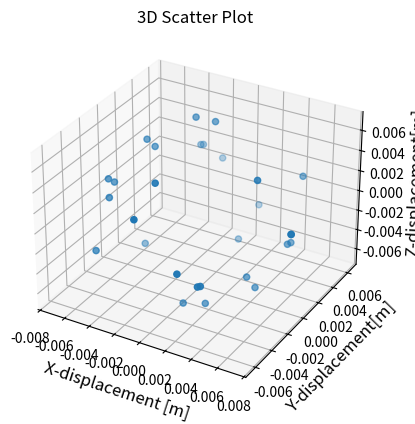
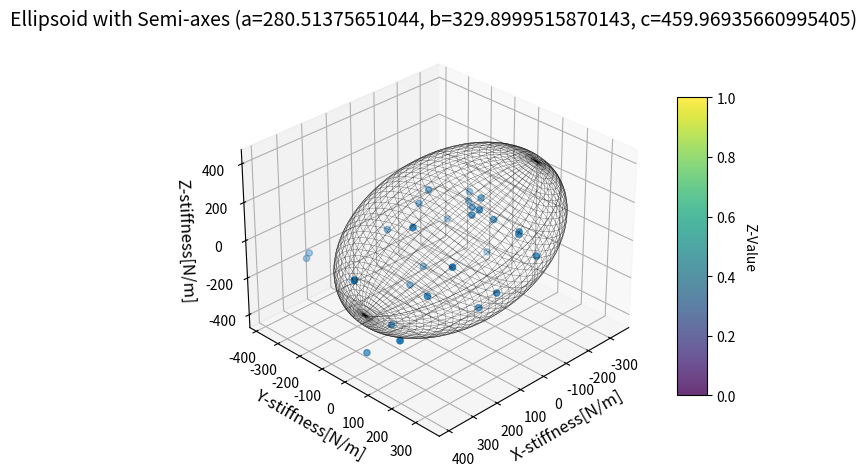

Recreate these plots in Python, in order.
import numpy as np
import matplotlib.pyplot as plt
import scipy.optimize
from mpl_toolkits.mplot3d import Axes3D  # Required for 3D axes

stiffness = np.array([[-126.08933555, -134.45104301,  -49.1347177 ],
 [ 150.69972603,  162.68795396,   51.78931061],
 [ 325.09657248,  -24.27045666, -409.70797147],
 [-121.75138932,   13.56399784,  153.50801851],
 [ -27.1909966,    98.26355253,  198.380993  ],
 [  21.1016238,   -91.75264082, -188.55229033],
 [ -22.34897312, -153.5791499,    84.46397589],
 [  26.73622417,  224.84702847, -123.61140814],
 [-146.83408953,  -63.01469588,   75.21897809],
 [ 360.64736324,  156.86608124, -196.27546002],
 [-186.12733854,  -20.80273578, -195.79131576],
 [ 165.57956968,   12.87548458,  173.09265243],
 [ 193.45745633,  101.29459022, -112.20408316],
 [-170.67735006,  -82.95238395,  100.56092811],
 [-115.59538058,  179.21591365,   79.67654717],
 [ 232.04262222, -377.29936235, -162.99943156],
 [  76.73266482,  -93.62433152, -254.96638402],
 [ -41.49272217,   53.24468677,  135.73935795],
 [  40.21836522,  163.68280615, -233.42447444],
 [ -33.3858396,  -122.55239591,  168.20923363],
 [-202.5967149,    -9.7753037,   -24.43574662],
 [ 386.27111768,   -6.13820345,   27.32161745],
 [ -92.35481126,    4.84816671,  117.33422839],
 [ 236.50986264,  -8.48931303, -308.80222743],
 [ -95.11875846,  269.62913528,   21.08166187],
 [  71.55645744, -195.87610863,  -23.89483753],
 [ 246.21482139, -374.93417186, -181.83113484],
 [-110.37702343,  182.25851469,   71.53128184],
 [-202.59670926,   -9.77530318,  -24.43574599],
 [ 386.27103837,   -6.13820205,   27.32160851]])


deflections = np.array([[-0.00480018, -0.00511851, -0.00187054],
 [ 0.00482543,  0.0052093,   0.0016583 ],
 [ 0.00386211, -0.00028833, -0.00486729],
 [-0.00385756,  0.00042976,  0.00486374],
 [-0.00088702,  0.00320553,  0.00647153],
 [ 0.00072854, -0.00316777, -0.00650979],
 [-0.00091066, -0.00625791,  0.00344167],
 [ 0.00074617,  0.00627517, -0.00344982],
 [-0.00527488, -0.00226375,  0.00270217],
 [ 0.00540412,  0.00235056, -0.00294109],
 [-0.00415197, -0.00046405, -0.00436755],
 [ 0.0042138,   0.00032767,  0.004405  ],
 [ 0.00539382,  0.00282421, -0.00312838],
 [-0.00546676, -0.00265695,  0.00322095],
 [-0.00323128,  0.00500969,  0.00222723],
 [ 0.00322645, -0.00524618, -0.00226643],
 [ 0.00199311, -0.00243187, -0.00662269],
 [-0.0020935,   0.00268644,  0.00684869],
 [ 0.00085167,  0.00346615, -0.004943  ],
 [-0.00101183, -0.0037142,   0.00509792],
 [-0.00713869, -0.00034444, -0.00086102],
 [ 0.00709378, -0.00011273,  0.00050175],
 [-0.00435892,  0.00022882,  0.00553788],
 [ 0.00444867, -0.00015968, -0.00580846],
 [-0.00215984,  0.00612241,  0.0004787 ],
 [ 0.00222673, -0.00609537, -0.00074357],
 [ 0.00326441, -0.00497101, -0.00241078],
 [-0.00319724,  0.0052794,   0.00207201],
 [-0.00713869, -0.00034444, -0.00086102],
 [ 0.00709378, -0.00011273,  0.00050175]])



fig = plt.figure()
ax = plt.axes(projection='3d')

ax.set_xlabel('X-displacement [m]', fontsize=12)
ax.set_ylabel('Y-displacement[m]', fontsize=12)
ax.set_zlabel('Z-displacement[m]', fontsize=12)

ax.scatter(deflections[:,0], deflections[:,1], deflections[:,2])
ax.set_title('3D Scatter Plot')
# plt.show()





fig = plt.figure()
ax = plt.axes(projection='3d')





ax.scatter(stiffness[:,0], stiffness[:,1], stiffness[:,2])
ax.set_title('3D Scatter Plot')


x_data = stiffness[:,0]
y_data = stiffness[:,1]
z_data = stiffness[:,2]


data = [x_data, y_data, z_data]

# datayz = data[1:]

covariance = np.cov(data)
eigenval, eigenvec = np.linalg.eig(covariance)



largest_eigenvec_ind_c = np.argmax(eigenval)
smallest_eigenvec_ind_c = np.argmin(eigenval)
largest_eigenvec = eigenvec[:, largest_eigenvec_ind_c]
smallest_eigenvec = eigenvec[:, smallest_eigenvec_ind_c]
largest_eigenval = eigenval[largest_eigenvec_ind_c]
smallest_eigenval = eigenval[smallest_eigenvec_ind_c]

if largest_eigenvec_ind_c == 0 and smallest_eigenvec_ind_c == 1:
    middle_eigenval = np.max(eigenval[2])
    middel_eigenvec = eigenvec[:,2]
elif largest_eigenvec_ind_c == 1 and smallest_eigenvec_ind_c == 0:
    middle_eigenval = np.max(eigenval[2])
    middel_eigenvec = eigenvec[:,2]
elif largest_eigenvec_ind_c == 0 and smallest_eigenvec_ind_c == 2:
    middle_eigenval = np.max(eigenval[1])
    middel_eigenvec = eigenvec[:,1]
elif largest_eigenvec_ind_c == 2 and smallest_eigenvec_ind_c == 0:
    middle_eigenval = np.max(eigenval[1])
    middel_eigenvec = eigenvec[:,1]
elif largest_eigenvec_ind_c == 1 and smallest_eigenvec_ind_c == 2:
    middle_eigenval = np.max(eigenval[0])
    middel_eigenvec = eigenvec[:,0]
elif largest_eigenvec_ind_c == 2 and smallest_eigenvec_ind_c == 1:
    middle_eigenval = np.max(eigenval[0])
    middel_eigenvec = eigenvec[:,0]



# Rx = np.array([[1, 0, 0],[0 , np.cos(alpha), -np.sin(alpha)],[0, np.sin(alpha), np.cos(alpha)]]) 
# Ry = np.array([[np.cos(beta), 0, np.sin(beta)],[0, 1, 0],[-np.sin(beta), 0, np.cos(beta)]])

Tmat = np.column_stack([largest_eigenvec,middel_eigenvec,smallest_eigenvec])

beta = np.arcsin(Tmat[0,2])
gamma = np.arccos(Tmat[0,0]/np.cos(beta))
alpha = np.arccos(Tmat[2,2]/np.cos(beta))
print(alpha)

# alpha = np.arccos(largest_eigenvec[0])
# beta = np.arccos(largest_eigenvec[1])
# gamma = np.arccos(largest_eigenvec[2])

chisquare_val = 2.4477; 

a=chisquare_val*np.sqrt(largest_eigenval)
b=chisquare_val*np.sqrt(middle_eigenval)
c=chisquare_val*np.sqrt(smallest_eigenval)









print(a)
print(b)
print(c)
print(alpha)
print(beta)
print(gamma)


def ellipsoid(x, y, z, alpha, beta, gamma, a, b, c):
    Rx = np.array([[1, 0, 0],[0 , np.cos(alpha), -np.sin(alpha)],[0, np.sin(alpha), np.cos(alpha)]]) 
    Ry = np.array([[np.cos(beta), 0, np.sin(beta)],[0, 1, 0],[-np.sin(beta), 0, np.cos(beta)]])
    Rz = np.array([[np.cos(gamma), -np.sin(gamma), 0],[np.sin(gamma) , np.cos(gamma),0],[0, 0, 1]])
    xyz = np.array([x,y,z])
    xyz1 = np.matmul(Rz,np.matmul(Ry,np.matmul(Rx,xyz)))
    x1 = xyz1[0]
    y1 = xyz1[1]
    z1 = xyz1[2]
    f = (x1 / a) ** 2 + (y1 / b) ** 2 + (z1 / c) **2 - 1
    return f


def f_min(params, x, y, z):
    a1, b1, c1 = params
    return np.sum(ellipsoid(x, y, z, alpha, beta, gamma, a1, b1, c1)**2)


# Initial guess
p0 = [a, b, c]

# Optimize
res=scipy.optimize.minimize(f_min, p0, args=(x_data, y_data, z_data))

print(res)


a = res.x[0]
b = res.x[1]
c = res.x[2]  # Semi-axes (adjust these for different ellipsoids)
num_samples = 100  # Number of points per angle (θ and φ)



theta = np.linspace(0, np.pi, num_samples)  # Polar angle: 0 to π
phi = np.linspace(0, 2 * np.pi, num_samples)  # Azimuthal angle: 0 to 2π
 
# Create meshgrid: θ_grid[i,j] = θ[j], φ_grid[i,j] = φ[i]
theta_grid, phi_grid = np.meshgrid(theta, phi)


x = a * np.sin(theta_grid) * np.cos(phi_grid)
y = b * np.sin(theta_grid) * np.sin(phi_grid)
z = c * np.cos(theta_grid)


# alpha = res.x[0]
# beta = res.x[1]
# gamma = res.x[2]

Rx = np.array([[1, 0, 0],[0 , np.cos(alpha), -np.sin(alpha)],[0, np.sin(alpha), np.cos(alpha)]]) 
Ry = np.array([[np.cos(beta), 0, np.sin(beta)],[0, 1, 0],[-np.sin(beta), 0, np.cos(beta)]])
Rz = np.array([[np.cos(gamma), -np.sin(gamma), 0],[np.sin(gamma) , np.cos(gamma),0],[0, 0, 1]])



x1 = x
y1 = y*np.cos(alpha)-z*np.sin(alpha)
z1 = y*np.sin(alpha)+z*np.cos(alpha)

x2 = x1*np.cos(beta) + z1*np.sin(beta)
y2 = y1
z2 = x1*-np.sin(beta)+z1*np.cos(beta)

x3 = x2*np.cos(gamma)-y2*np.sin(gamma)
y3 = x2*np.sin(gamma) + y2*np.cos(gamma)
z3 = z2

 
# Plot the ellipsoid surface
ellipsoid = ax.plot_wireframe(
    x3, y3, z3,
    cmap='viridis',  # Color map
    alpha=0.8,       # Transparency
    edgecolor='k',   # Edge color for wireframe
    linewidth=0.2    # Edge line width
)
 
# # Add labels and title
ax.set_xlabel('X-stiffness[N/m] ', fontsize=12)
ax.set_ylabel('Y-stiffness[N/m]', fontsize=12)
ax.set_zlabel('Z-stiffness[N/m]', fontsize=12)
ax.set_title(f'Ellipsoid with Semi-axes (a={a}, b={b}, c={c})', fontsize=14)
 
# Add color bar (optional)
cbar = fig.colorbar(ellipsoid, ax=ax, shrink=0.7, aspect=10)
cbar.set_label('Z-Value', rotation=270, labelpad=15)
 
# Adjust view angle for better visibility
ax.view_init(elev=30, azim=45)  # Elevation and azimuth angles
 
plt.tight_layout()
plt.show()
